pico-8 play session: hold → + tap 🅾, after a click and taps of 🅾, ❎, 🅾+❎, 🅾 in the second before t = 0

[t = 1 s] hold → ~1s, tap 🅾 ~2×
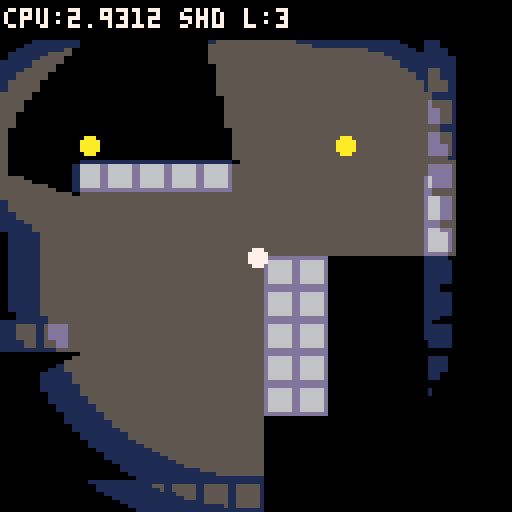
[t = 2 s] hold → ~2s, tap 🅾 ~4×
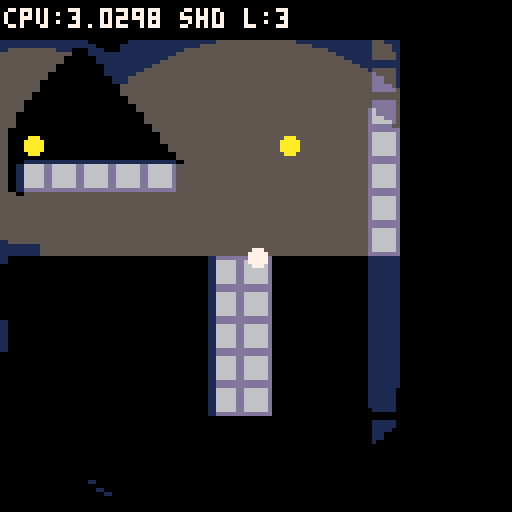
[t = 4 s] hold → ~4s, tap 🅾 ~7×
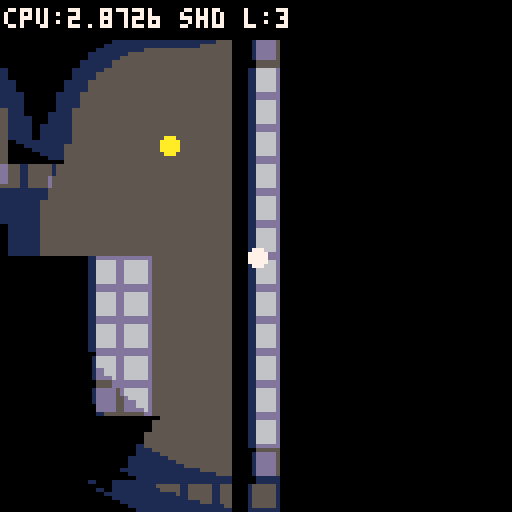
[t = 6 s] hold → ~6s, tap 🅾 ~10×
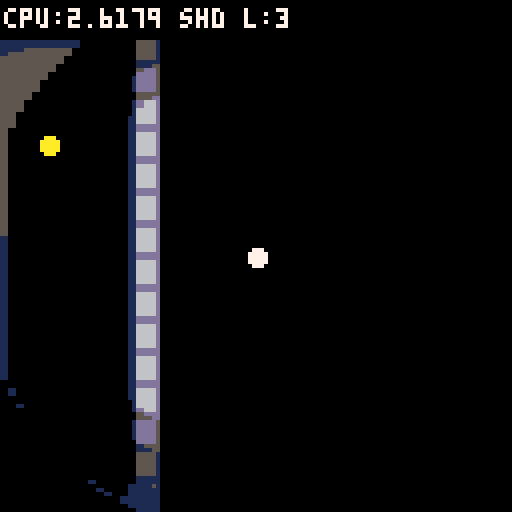
[t = 8 s] hold → ~8s, tap 🅾 ~14×
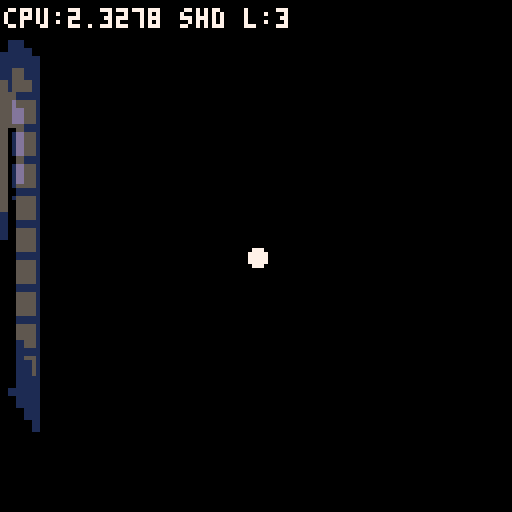

pico-8 cartridge
version 43
__lua__

-- shadow perf test v3
-- multi-light gradient
-- arrows: move player light
-- x: toggle shadows

function _init()
  palt(0,false)
  palt(14,true)
  init_light_tables()
  fset(1,0,true)

  lights={
    {x=64,y=64,ir=40,fo=30},
    {x=36,y=36,ir=15,fo=20},
    {x=100,y=36,ir=15,fo=20}
  }
  show_shd=true
end

function _update()
  local pl=lights[1]
  if btn(0) then pl.x-=1 end
  if btn(1) then pl.x+=1 end
  if btn(2) then pl.y-=1 end
  if btn(3) then pl.y+=1 end
  if btnp(5) then show_shd=not show_shd end
end

function _draw()
  cls()
  local pl=lights[1]
  cam_x=pl.x-64
  cam_y=pl.y-64
  camera(cam_x,cam_y)
  map(0,0,0,0,16,16)

  -- precompute screen-space data
  local nl=#lights
  for i=1,nl do
    local lt=lights[i]
    lt.sx=lt.x-cam_x
    lt.sy=lt.y-cam_y
    local rad=lt.ir+lt.fo
    local s=lt.fo/4
    local r1=lt.ir+s
    local r2=lt.ir+s*2
    local r3=lt.ir+s*3
    lt.R2=rad*rad
    lt.r12=r1*r1
    lt.r22=r2*r2
    lt.r32=r3*r3
  end

  draw_lights()

  if show_shd then
    local prad=pl.ir+pl.fo
    _lx,_ly,_lr2=pl.sx,pl.sy,prad*prad
    shadow_poly_merged(pl.sx,pl.sy,prad)
  end

  -- light markers
  for i=1,nl do
    local lt=lights[i]
    circfill(lt.x,lt.y,2,i==1 and 7 or 10)
  end

  camera()
  rectfill(0,0,127,9,0)
  local tag=show_shd and "shd" or "no-shd"
  print("cpu:"..stat(1).." "..tag.." l:"..nl,1,2,7)
end

----------------------------
-- lighting core (4 shades)
----------------------------
function init_light_tables()
  local dk={
    {0,1,2,3,2,5,13,6,8,9,9,11,12,5,14,6},
    {0,0,1,1,2,1,5,13,2,4,4,3,1,1,14,5},
    {0,0,0,0,0,0,1,1,0,0,1,0,1,1,14,1}
  }
  for t=1,3 do
    local base=0x4200+t*256
    local d=dk[t]
    for i=0,15 do
      for j=0,15 do
        poke(base+bor(shl(i,4),j),
          bor(shl(d[i+1],4),d[j+1]))
      end
    end
  end
end

function draw_lights()
  local nl=#lights
  local t1,t2,t3=0x4300,0x4400,0x4500
  local _sq,_mx,_mn,_ms=sqrt,max,min,memset

  for y=0,127 do
    local row=0x6000+y*64

    -- precompute dy^2, check which lights reach this row
    local any=false
    for li=1,nl do
      local lt=lights[li]
      local dy=lt.sy-y
      lt._d2=dy*dy
      if lt._d2<lt.R2 then any=true end
    end

    if not any then
      _ms(row,0,64)
    else
      -- combined x-range across all lights
      local lb,rb=63,0
      for li=1,nl do
        local lt=lights[li]
        if lt._d2<lt.R2 then
          local cdx=_sq(lt.R2-lt._d2)
          local l=_mx(0,(lt.sx-cdx)\2)
          local r=_mn(63,(lt.sx+cdx)\2)
          if l<lb then lb=l end
          if r>rb then rb=r end
        end
      end

      -- black outside combined range
      if lb>0 then _ms(row,0,lb) end
      if rb<63 then _ms(row+rb+1,0,63-rb) end

      -- per-byte: min shade across all lights
      for i=lb,rb do
        local x=i*2+1
        local shade=4
        for li=1,nl do
          local lt=lights[li]
          if lt._d2<lt.R2 then
            local dx=lt.sx-x
            local dist=lt._d2+dx*dx
            if dist<lt.r12 then
              shade=0
              break
            elseif dist<lt.R2 then
              local s
              if dist<lt.r22 then s=1
              elseif dist<lt.r32 then s=2
              else s=3 end
              if s<shade then shade=s end
            end
          end
        end

        if shade==0 then
          -- fully lit, keep original
        elseif shade==4 then
          poke(row+i,0)
        elseif shade==1 then
          poke(row+i,@(t1+@(row+i)))
        elseif shade==2 then
          poke(row+i,@(t2+@(row+i)))
        else
          poke(row+i,@(t3+@(row+i)))
        end
      end
    end
  end
end

function dk_span(y,x1,x2)
  if x1>x2 then return end
  local row=0x6000+y*64
  for i=x1\2,x2\2 do
    poke(row+i,@(0x4500+@(row+i)))
  end
end

----------------------------
-- shadow: merged edges
----------------------------
function shadow_poly_merged(lx,ly,rad)
  local px,py=lx+cam_x,ly+cam_y
  local ox,oy=cam_x,cam_y
  local t1,t2=max(0,flr((py-rad)/8)),min(15,flr((py+rad)/8))
  local x1,x2=max(0,flr((px-rad)/8)),min(15,flr((px+rad)/8))
  local _fg,_mg=fget,mget
  local function w(tx,ty)
    return tx>=0 and tx<=15 and ty>=0 and ty<=15 and _fg(_mg(tx,ty),0)
  end

  for ty=t1,t2 do
    local rs=nil
    for tx=x1,x2+1 do
      if tx<=x2 and w(tx,ty) and not w(tx,ty-1) then
        if not rs then rs=tx end
      else
        if rs then opt_edge(lx,ly,rs*8-ox,ty*8-oy,tx*8-ox,ty*8-oy,rad) rs=nil end
      end
    end
  end

  for ty=t1,t2 do
    local rs=nil
    for tx=x1,x2+1 do
      if tx<=x2 and w(tx,ty) and not w(tx,ty+1) then
        if not rs then rs=tx end
      else
        if rs then opt_edge(lx,ly,tx*8-ox,(ty+1)*8-oy,rs*8-ox,(ty+1)*8-oy,rad) rs=nil end
      end
    end
  end

  for tx=x1,x2 do
    local rs=nil
    for ty=t1,t2+1 do
      if ty<=t2 and w(tx,ty) and not w(tx+1,ty) then
        if not rs then rs=ty end
      else
        if rs then opt_edge(lx,ly,(tx+1)*8-ox,rs*8-oy,(tx+1)*8-ox,ty*8-oy,rad) rs=nil end
      end
    end
  end

  for tx=x1,x2 do
    local rs=nil
    for ty=t1,t2+1 do
      if ty<=t2 and w(tx,ty) and not w(tx-1,ty) then
        if not rs then rs=ty end
      else
        if rs then opt_edge(lx,ly,tx*8-ox,ty*8-oy,tx*8-ox,rs*8-oy,rad) rs=nil end
      end
    end
  end
end

function opt_edge(lx,ly,x1,y1,x2,y2,rad)
  local mx,my=(x1+x2)/2,(y1+y2)/2
  local nx,ny=-(y2-y1),(x2-x1)
  if nx*(lx-mx)+ny*(ly-my)<=0 then return end
  local d1x,d1y=x1-lx,y1-ly
  local d2x,d2y=x2-lx,y2-ly
  local len1=max(1,max(abs(d1x),abs(d1y)))
  local len2=max(1,max(abs(d2x),abs(d2y)))
  local ext=rad*2
  fill_quad(x1,y1,x2,y2,
    lx+d2x/len2*ext,ly+d2y/len2*ext,
    lx+d1x/len1*ext,ly+d1y/len1*ext)
end

function fill_quad(x1,y1,x2,y2,x3,y3,x4,y4)
  local miny=max(0,flr(min(min(y1,y2),min(y3,y4))))
  local maxy=min(127,flr(max(max(y1,y2),max(y3,y4))))
  local edges={
    {y1,y2,x1,x2},{y2,y3,x2,x3},
    {y3,y4,x3,x4},{y4,y1,x4,x1}
  }
  for y=miny,maxy do
    local dy=_ly-y
    local d2=dy*dy
    local cl,cr=1,0
    if d2<_lr2 then
      local cdx=sqrt(_lr2-d2)
      local rl=max(0,_lx-cdx)
      local rr=min(127,_lx+cdx)
      cl=(flr(rl/2)+1)*2
      cr=flr((rr+1)/2)*2-1
    end
    if cl<=cr then
      local xn,xx=127,0
      for e in all(edges) do
        local ey1,ey2,ex1,ex2=e[1],e[2],e[3],e[4]
        if (y-ey1)*(y-ey2)<=0 and ey1~=ey2 then
          local x=ex1+(ex2-ex1)*(y-ey1)/(ey2-ey1)
          if x<xn then xn=x end
          if x>xx then xx=x end
        end
      end
      if xn<=xx then
        dk_span(y,max(cl,flr(xn)),min(cr,flr(xx)))
      end
    end
  end
end

cam_x,cam_y=0,0
__gfx__
00000000dddddddd0000000000000000000000000000000000000000000000000000000000000000000000000000000000000000000000000000000000000000
00000000d666666d0000000000000000000000000000000000000000000000000000000000000000000000000000000000000000000000000000000000000000
00000000d666666d0000000000000000000000000000000000000000000000000000000000000000000000000000000000000000000000000000000000000000
00000000d666666d0000000000000000000000000000000000000000000000000000000000000000000000000000000000000000000000000000000000000000
00000000d666666d0000000000000000000000000000000000000000000000000000000000000000000000000000000000000000000000000000000000000000
00000000d666666d0000000000000000000000000000000000000000000000000000000000000000000000000000000000000000000000000000000000000000
00000000d666666d0000000000000000000000000000000000000000000000000000000000000000000000000000000000000000000000000000000000000000
00000000dddddddd0000000000000000000000000000000000000000000000000000000000000000000000000000000000000000000000000000000000000000
00000000555555550000000000000000000000000000000000000000000000000000000000000000000000000000000000000000000000000000000000000000
00000000555555550000000000000000000000000000000000000000000000000000000000000000000000000000000000000000000000000000000000000000
00000000555555550000000000000000000000000000000000000000000000000000000000000000000000000000000000000000000000000000000000000000
00000000555555550000000000000000000000000000000000000000000000000000000000000000000000000000000000000000000000000000000000000000
00000000555555550000000000000000000000000000000000000000000000000000000000000000000000000000000000000000000000000000000000000000
00000000555555550000000000000000000000000000000000000000000000000000000000000000000000000000000000000000000000000000000000000000
00000000555555550000000000000000000000000000000000000000000000000000000000000000000000000000000000000000000000000000000000000000
00000000555555550000000000000000000000000000000000000000000000000000000000000000000000000000000000000000000000000000000000000000
__gff__
0001000000000000000000000000000000000000000000000000000000000000000000000000000000000000000000000000000000000000000000000000000000000000000000000000000000000000000000000000000000000000000000000000000000000000000000000000000000000000000000000000000000000000
0000000000000000000000000000000000000000000000000000000000000000000000000000000000000000000000000000000000000000000000000000000000000000000000000000000000000000000000000000000000000000000000000000000000000000000000000000000000000000000000000000000000000000
__map__
0101010101010101010101010101010100000000000000000000000000000000000000000000000000000000000000000000000000000000000000000000000000000000000000000000000000000000000000000000000000000000000000000000000000000000000000000000000000000000000000000000000000000000
0111111111111111111111111111110100000000000000000000000000000000000000000000000000000000000000000000000000000000000000000000000000000000000000000000000000000000000000000000000000000000000000000000000000000000000000000000000000000000000000000000000000000000
0111111111111111111111111111110100000000000000000000000000000000000000000000000000000000000000000000000000000000000000000000000000000000000000000000000000000000000000000000000000000000000000000000000000000000000000000000000000000000000000000000000000000000
0111111111111111111111111111110100000000000000000000000000000000000000000000000000000000000000000000000000000000000000000000000000000000000000000000000000000000000000000000000000000000000000000000000000000000000000000000000000000000000000000000000000000000
0111111111111111111111111111110100000000000000000000000000000000000000000000000000000000000000000000000000000000000000000000000000000000000000000000000000000000000000000000000000000000000000000000000000000000000000000000000000000000000000000000000000000000
0111111101010101011111111111110100000000000000000000000000000000000000000000000000000000000000000000000000000000000000000000000000000000000000000000000000000000000000000000000000000000000000000000000000000000000000000000000000000000000000000000000000000000
0111111111111111111111111111110100000000000000000000000000000000000000000000000000000000000000000000000000000000000000000000000000000000000000000000000000000000000000000000000000000000000000000000000000000000000000000000000000000000000000000000000000000000
0111111111111111111111111111110100000000000000000000000000000000000000000000000000000000000000000000000000000000000000000000000000000000000000000000000000000000000000000000000000000000000000000000000000000000000000000000000000000000000000000000000000000000
0111111111111111111101011111110100000000000000000000000000000000000000000000000000000000000000000000000000000000000000000000000000000000000000000000000000000000000000000000000000000000000000000000000000000000000000000000000000000000000000000000000000000000
0111111111111111111101011111110100000000000000000000000000000000000000000000000000000000000000000000000000000000000000000000000000000000000000000000000000000000000000000000000000000000000000000000000000000000000000000000000000000000000000000000000000000000
0101010111111111111101011111110100000000000000000000000000000000000000000000000000000000000000000000000000000000000000000000000000000000000000000000000000000000000000000000000000000000000000000000000000000000000000000000000000000000000000000000000000000000
0111111111111111111101011111110100000000000000000000000000000000000000000000000000000000000000000000000000000000000000000000000000000000000000000000000000000000000000000000000000000000000000000000000000000000000000000000000000000000000000000000000000000000
0111111111111111111101011111110100000000000000000000000000000000000000000000000000000000000000000000000000000000000000000000000000000000000000000000000000000000000000000000000000000000000000000000000000000000000000000000000000000000000000000000000000000000
0111111111111111111111111111110100000000000000000000000000000000000000000000000000000000000000000000000000000000000000000000000000000000000000000000000000000000000000000000000000000000000000000000000000000000000000000000000000000000000000000000000000000000
0111111111111111111111111111110100000000000000000000000000000000000000000000000000000000000000000000000000000000000000000000000000000000000000000000000000000000000000000000000000000000000000000000000000000000000000000000000000000000000000000000000000000000
0101010101010101010101010101010100000000000000000000000000000000000000000000000000000000000000000000000000000000000000000000000000000000000000000000000000000000000000000000000000000000000000000000000000000000000000000000000000000000000000000000000000000000
